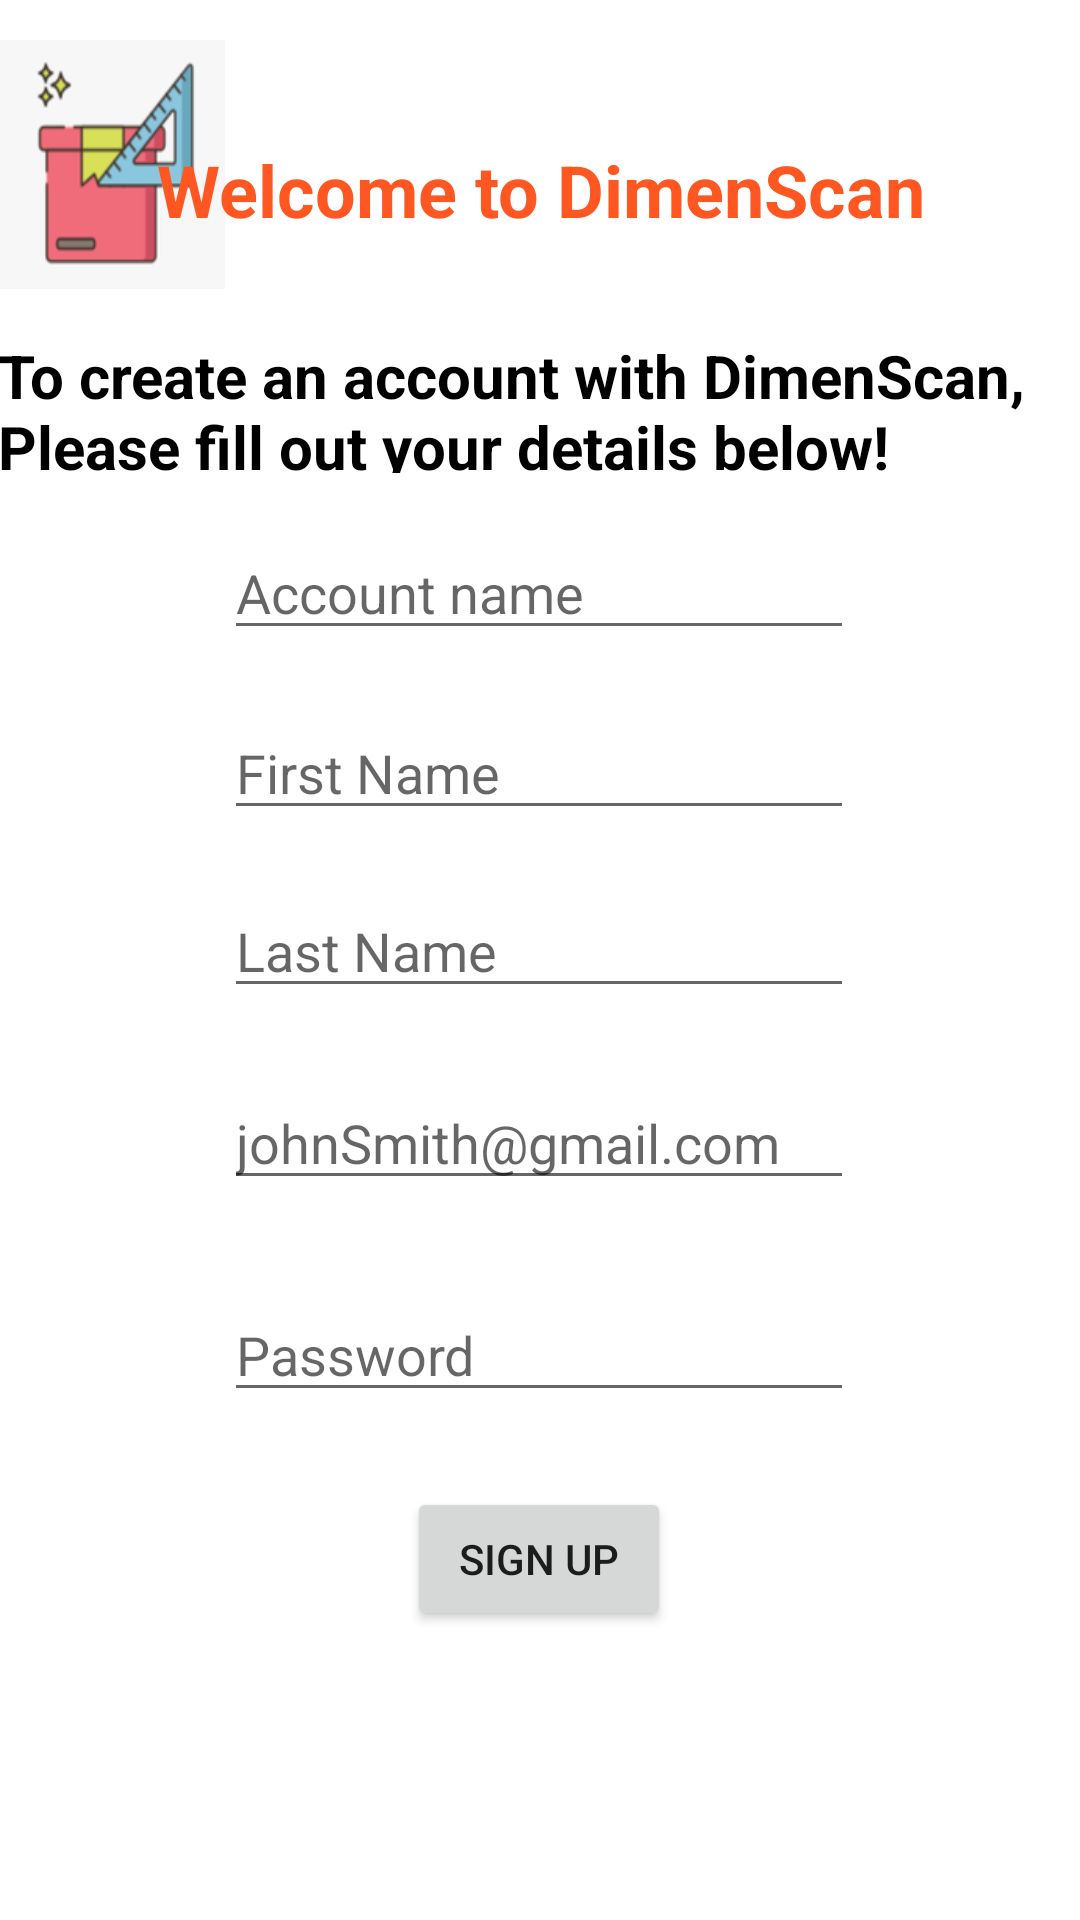

Reconstruct the res/layout file that produces this screen, plus the resources it refers to.
<!-- AndroidManifest.xml: application theme Theme.DimenScan -->
<!-- res/layout/activity_sign_up.xml -->
<?xml version="1.0" encoding="utf-8"?>
<androidx.constraintlayout.widget.ConstraintLayout xmlns:android="http://schemas.android.com/apk/res/android"
    xmlns:app="http://schemas.android.com/apk/res-auto"
    xmlns:tools="http://schemas.android.com/tools"
    android:layout_width="match_parent"
    android:layout_height="match_parent"
    tools:layout_editor_absoluteX="1dp"
    tools:layout_editor_absoluteY="1dp"
    android:fillViewport="true"
    tools:context=".SignUp"
    android:background="@drawable/backgroundimage">

    <ImageView
        android:layout_width="75dp"
        android:layout_height="83dp"
        android:background="@drawable/ic_launcher"
        app:layout_constraintBottom_toBottomOf="parent"
        app:layout_constraintEnd_toEndOf="parent"
        app:layout_constraintHorizontal_bias="0.0"
        app:layout_constraintStart_toStartOf="parent"
        app:layout_constraintTop_toTopOf="parent"
        app:layout_constraintVertical_bias="0.024" />

    <EditText
        android:id="@+id/editTextTextPersonName2"
        android:layout_width="wrap_content"
        android:layout_height="wrap_content"
        android:ems="10"
        android:hint="@string/acc_name_hint"
        android:inputType="textPersonName"
        app:layout_constraintBottom_toBottomOf="parent"
        app:layout_constraintEnd_toEndOf="parent"
        app:layout_constraintHorizontal_bias="0.0"
        app:layout_constraintStart_toStartOf="@+id/editTextTextPersonName3"
        app:layout_constraintTop_toTopOf="parent"
        app:layout_constraintVertical_bias="0.293" />

    <EditText
        android:id="@+id/editTextTextPersonName3"
        android:layout_width="wrap_content"
        android:layout_height="wrap_content"
        android:ems="10"
        android:hint="@string/fName_hint"
        android:inputType="textPersonName"
        app:layout_constraintBottom_toBottomOf="parent"
        app:layout_constraintEnd_toEndOf="parent"
        app:layout_constraintHorizontal_bias="0.497"
        app:layout_constraintStart_toStartOf="parent"
        app:layout_constraintTop_toTopOf="parent"
        app:layout_constraintVertical_bias="0.393" />

    <EditText
        android:id="@+id/editTextTextPersonName4"
        android:layout_width="wrap_content"
        android:layout_height="wrap_content"
        android:ems="10"
        android:hint="@string/lName_hint"
        android:inputType="textPersonName"
        app:layout_constraintBottom_toBottomOf="parent"
        app:layout_constraintEnd_toEndOf="@+id/editTextTextPersonName3"
        app:layout_constraintHorizontal_bias="0.0"
        app:layout_constraintStart_toStartOf="@+id/editTextTextPersonName3"
        app:layout_constraintTop_toTopOf="parent"
        app:layout_constraintVertical_bias="0.492" />

    <EditText
        android:id="@+id/editTextTextPersonName5"
        android:layout_width="wrap_content"
        android:layout_height="wrap_content"
        android:ems="10"
        android:hint="@string/email_hint"
        android:inputType="textPersonName"
        app:layout_constraintBottom_toBottomOf="parent"
        app:layout_constraintEnd_toEndOf="@+id/editTextTextPersonName4"
        app:layout_constraintHorizontal_bias="0.0"
        app:layout_constraintStart_toStartOf="@+id/editTextTextPersonName4"
        app:layout_constraintTop_toTopOf="parent"
        app:layout_constraintVertical_bias="0.599" />

    <EditText
        android:id="@+id/editTextTextPersonName6"
        android:layout_width="wrap_content"
        android:layout_height="wrap_content"
        android:ems="10"
        android:hint="@string/password_hint"
        android:inputType="textPersonName"
        app:layout_constraintBottom_toBottomOf="parent"
        app:layout_constraintEnd_toEndOf="@+id/editTextTextPersonName5"
        app:layout_constraintHorizontal_bias="0.0"
        app:layout_constraintStart_toStartOf="@+id/editTextTextPersonName5"
        app:layout_constraintTop_toTopOf="parent"
        app:layout_constraintVertical_bias="0.717" />

    <TextView
        android:id="@+id/textView13"
        android:layout_width="358dp"
        android:layout_height="47dp"
        android:text="@string/welcome_to_dimenscan"
        android:textAlignment="center"
        android:textColor="#FF5722"
        android:textSize="24sp"
        android:textStyle="bold"
        app:layout_constraintBottom_toBottomOf="parent"
        app:layout_constraintEnd_toEndOf="parent"
        app:layout_constraintHorizontal_bias="0.496"
        app:layout_constraintStart_toStartOf="parent"
        app:layout_constraintTop_toTopOf="parent"
        app:layout_constraintVertical_bias="0.079" />

    <TextView
        android:id="@+id/textView14"
        android:layout_width="362dp"
        android:layout_height="46dp"
        android:text="@string/account_text"
        android:textAlignment="textStart"
        android:textColor="#000000"
        android:textSize="20sp"
        android:textStyle="bold"
        app:layout_constraintBottom_toBottomOf="parent"
        app:layout_constraintEnd_toEndOf="parent"
        app:layout_constraintHorizontal_bias="0.531"
        app:layout_constraintStart_toStartOf="parent"
        app:layout_constraintTop_toTopOf="parent"
        app:layout_constraintVertical_bias="0.188"
        tools:text="To create an account with DimenScan, Please fill out your details below!" />

    <Button
        android:id="@+id/signUp"
        android:layout_width="wrap_content"
        android:layout_height="wrap_content"
        android:text="@string/sign_up"
        app:layout_constraintBottom_toBottomOf="parent"
        app:layout_constraintEnd_toEndOf="@+id/editTextTextPersonName6"
        app:layout_constraintStart_toStartOf="@+id/editTextTextPersonName6"
        app:layout_constraintTop_toBottomOf="@+id/editTextTextPersonName6"
        app:layout_constraintVertical_bias="0.205" />


</androidx.constraintlayout.widget.ConstraintLayout>
<!-- resources referenced by this layout -->
<resources>
  <!-- drawable ic_launcher: png bitmap (drawable, 9006 bytes) -->
  <string name="acc_name_hint">Account name</string>
  <string name="account_text">To create an account with DimenScan, Please fill out your details below!</string>
  <string name="email_hint">johnSmith@gmail.com</string>
  <string name="fName_hint">First Name</string>
  <string name="lName_hint">Last Name</string>
  <string name="password_hint">Password</string>
  <string name="sign_up">Sign Up</string>
  <string name="welcome_to_dimenscan">Welcome to DimenScan</string>
  <style name="Theme.DimenScan" parent="Theme.MaterialComponents.DayNight.NoActionBar">
          
          <item name="colorPrimary">@color/purple_500</item>
          <item name="colorPrimaryVariant">@color/purple_700</item>
          <item name="colorOnPrimary">@color/white</item>
          
          <item name="colorSecondary">@color/teal_200</item>
          <item name="colorSecondaryVariant">@color/teal_700</item>
          <item name="colorOnSecondary">@color/black</item>
          
          <item name="android:statusBarColor">?attr/colorPrimaryVariant</item>
          
      </style>
  <!-- not gathered from this repository: default colours our renderer supplied (Android Studio template values) -->
  <color name="purple_500">#FF6200EE</color>
  <color name="purple_700">#FF3700B3</color>
  <color name="teal_200">#FF03DAC5</color>
  <color name="teal_700">#FF018786</color>
  <color name="black">#FF000000</color>
  <color name="white">#FFFFFFFF</color>
</resources>
